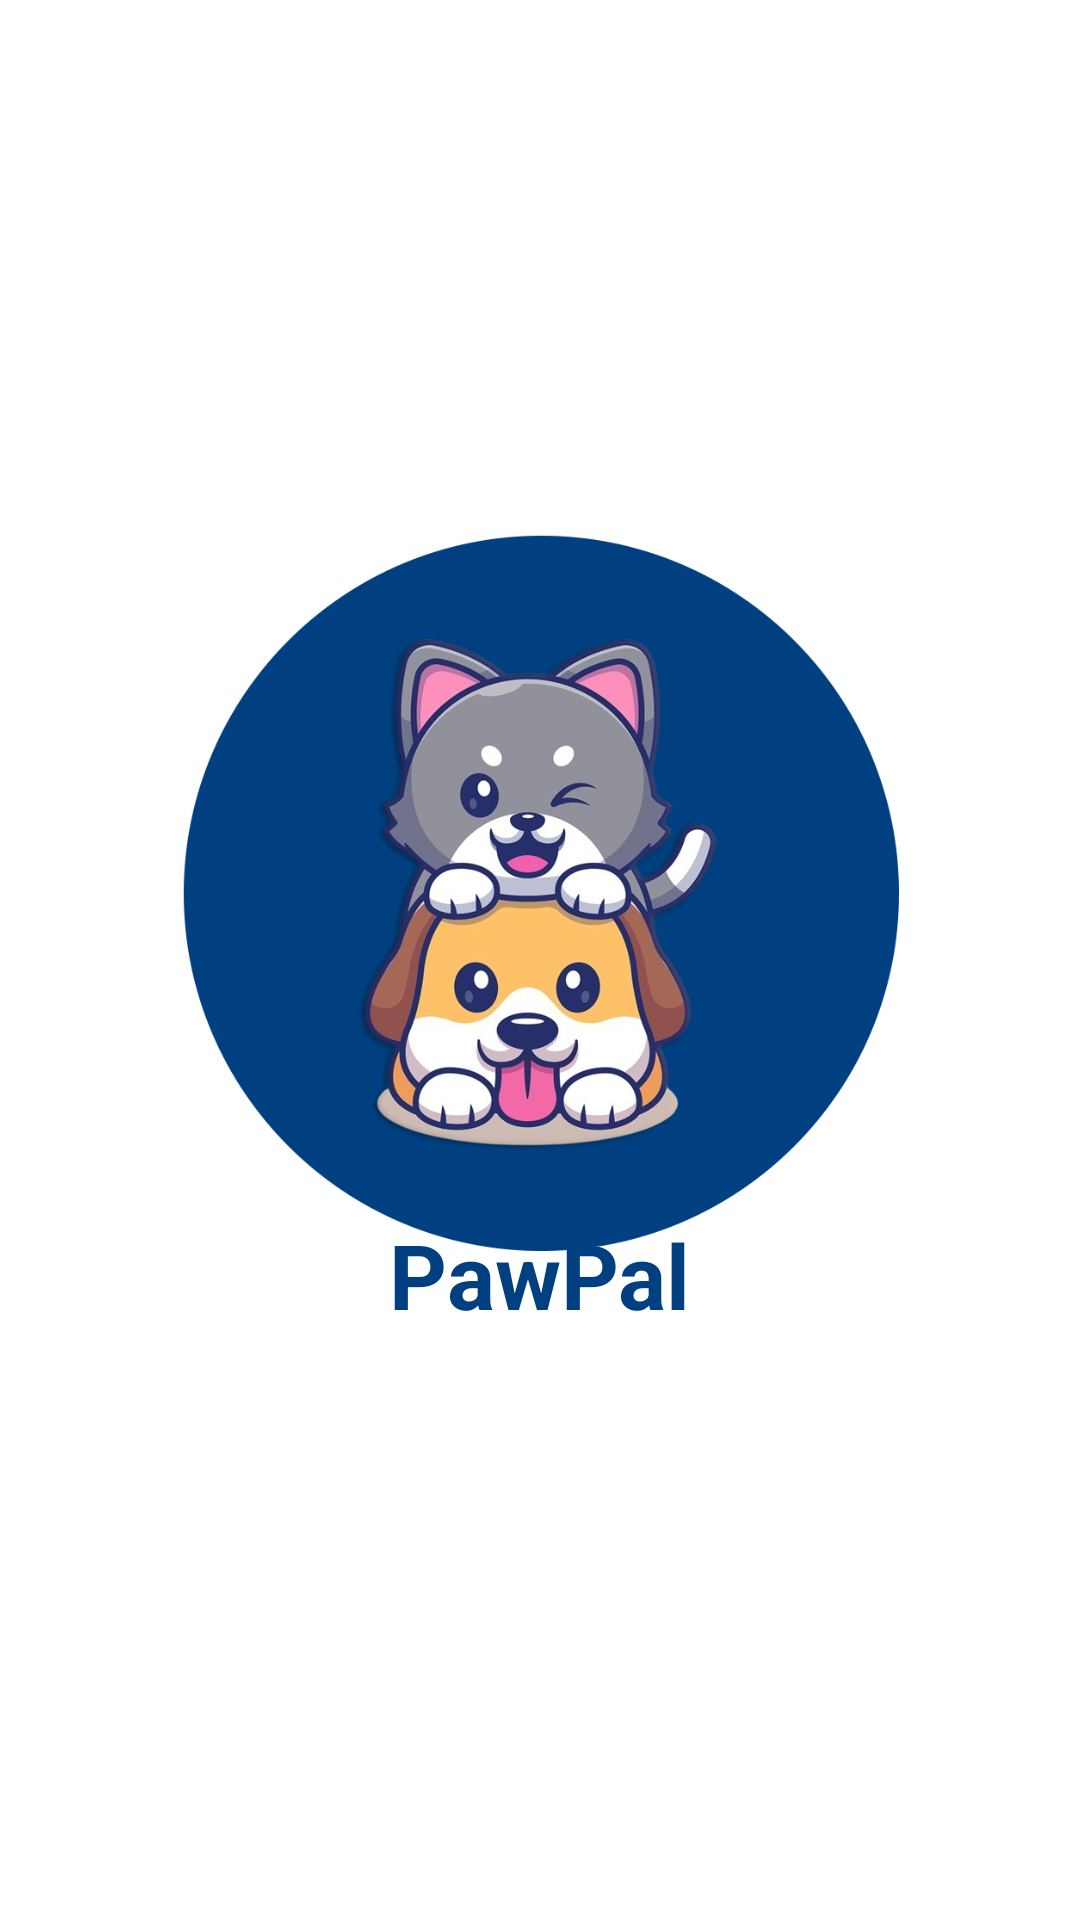

Write the Android layout XML for this screen, with the resource values it uses.
<!-- AndroidManifest.xml: application theme Theme.PetCare -->
<!-- res/layout/activity_main.xml -->
<?xml version="1.0" encoding="utf-8"?>
<androidx.constraintlayout.widget.ConstraintLayout xmlns:android="http://schemas.android.com/apk/res/android"
    xmlns:app="http://schemas.android.com/apk/res-auto"
    xmlns:tools="http://schemas.android.com/tools"
    android:layout_width="match_parent"
    android:layout_height="match_parent"
    android:background="@color/white"
    tools:context=".MainActivity">

    <TextView
        android:textStyle="bold"

        android:id="@+id/textView"
        android:layout_width="wrap_content"
        android:layout_height="wrap_content"
        android:text="PawPal"
        android:textColor="@color/blue_700"
        android:textSize="30dp"
        app:layout_constraintBottom_toBottomOf="parent"
        app:layout_constraintEnd_toEndOf="parent"
        app:layout_constraintStart_toStartOf="parent"
        app:layout_constraintTop_toTopOf="parent"
        app:layout_constraintVertical_bias="0.675" />

    <ImageView

        android:id="@+id/imageView"
        android:layout_width="239dp"
        android:layout_height="307dp"
        android:layout_marginTop="144dp"
        app:layout_constraintEnd_toEndOf="parent"
        app:layout_constraintStart_toStartOf="parent"
        app:layout_constraintTop_toTopOf="parent"
        app:srcCompat="@drawable/logofinalnobg" />

</androidx.constraintlayout.widget.ConstraintLayout>
<!-- resources referenced by this layout -->
<resources>
  <color name="blue_700"> #004080</color>
  <color name="white">#FFFFFFFF</color>
  <!-- drawable logofinalnobg: png bitmap (drawable, 310213 bytes) -->
  <style name="Theme.PetCare" parent="Theme.MaterialComponents.DayNight.DarkActionBar">
          
          <item name="colorPrimary">@color/blue_500</item>
          <item name="colorPrimaryVariant">@color/blue_700</item>
          <item name="colorOnPrimary">@color/white</item>
          
          <item name="colorSecondary">@color/teal_200</item>
          <item name="colorSecondaryVariant">@color/teal_700</item>
          <item name="colorOnSecondary">@color/black</item>
          
          <item name="android:statusBarColor">?attr/colorPrimaryVariant</item>
          
      </style>
  <color name="blue_500">	  #004d99</color>
  <color name="teal_200">#FF03DAC5</color>
  <color name="teal_700">#FF018786</color>
  <color name="black">#FF000000</color>
</resources>
